Run: headless pygame with SDL's dummy video driver; simulated clock (each Clock.tick advances the game by its frame time, no real sleeping); random seed 0; keys injected as events and as key.get_pressed() state; no mouse input.
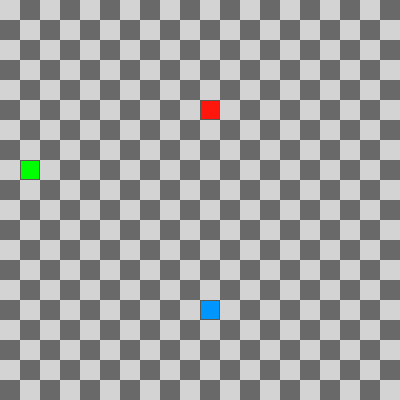
Frame 1 of 4 · flips 1–60 · no input
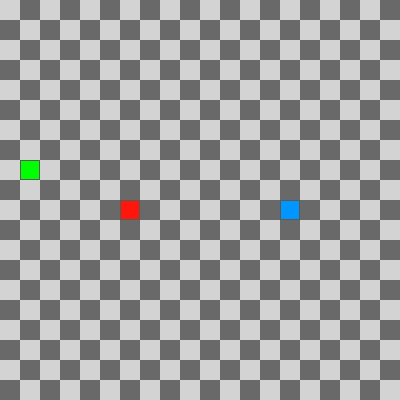
Frame 2 of 4 · flips 61–180 · tapped SPACE, RETURN · held RIGHT (→), D
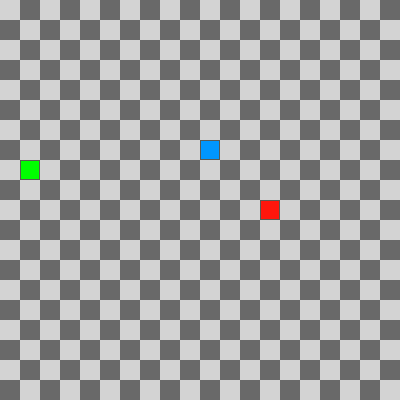
Frame 3 of 4 · flips 181–300 · held DOWN (↓), S
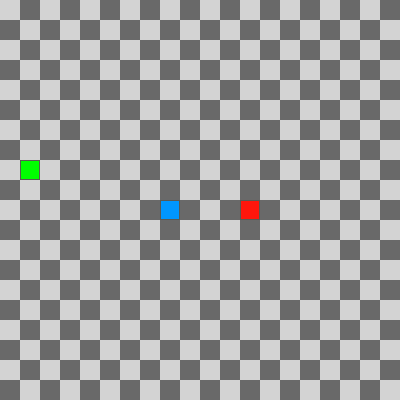
Frame 4 of 4 · flips 301–420 · held LEFT (←), A, UP (↑), W

The pygame program that drew these frames:

import pygame
import random
import sys

# Parent class to make and control snakes
class Snake():
    def __init__(self, rgb_color):
        # Set start length
        self.length = 1
        # Set start position in the middle of the map
        # Creates list for all parts of the snake, first item is the head
        # idx 0 = x coord, idx 1 = y coord
        self.positions = [((SCREEN_WIDTH / 2), (SCREEN_HEIGHT / 2))]
        # Set a random start position
        self.direction = random.choice([UP, DOWN, LEFT, RIGHT])
        # Set color of snake
        self.color = rgb_color

    def get_head_pos(self):
        # Get position of the head of the snake, item at idx 0 from list positions property 
        return self.positions[0]

    def turn(self, point):
        # point = direction 
        # depending on which direction the snake is going, limit it's turning ability
        # Should not be able to reverse into itself
        if self.length > 1 and (point[0] * -1, point[1] * -1) == self.direction:
            return
        else:
            self.direction = point
    
    def move(self):
        # Set get current position
        cur_pos = self.get_head_pos()
        # Set current direction
        x, y = self.direction
        # Using grid size and screen width calc new pos of the head
        # Add one block, size of one grid square, to x, y coords
        new_pos = (((cur_pos[0] + (x*GRID_SIZE))), (cur_pos[1] + (y*GRID_SIZE)))

        return new_pos

    # Check for collisions between head and body segments
    def body_collision(self, new_position):
        # if new positions of snake head hits body reset game
        # positions[2:] - any body part from of an idx of 2 or greater
        # 0 - head so, idx of 2 or more is needed to make collision with body possible
        if len(self.positions) > 2 and new_position in self.positions[2:]:
            self.reset()
        else:
            # Indicate no collision detected
            return True

    # Check for collisions between head and borders
    def border_collision(self, new_position):
        if new_position[0] < 0 or new_position[1] < 0 or new_position[0] > SCREEN_WIDTH or new_position[1] > SCREEN_HEIGHT:
            self.reset()
        else:
            # Indicate no collision detected
            return True

    # If no collisions were detected, update snake positions
    def collision_mangager(self, new_position):
        if self.body_collision(new_position) and self.border_collision(new_position):
            # Add new position of head into positions list
            self.positions.insert(0, new_position)
            # Remove last element, the last bit of the tail - it's moving forward
            if len(self.positions) > self.length:
                self.positions.pop()

    # Reset to init vars
    def reset(self):
        self.length = 1
        self.positions = [((SCREEN_WIDTH / 2), (SCREEN_HEIGHT / 2))]
        self.direction = random.choice([UP, DOWN, LEFT, RIGHT])

    def draw(self, surface):
        # Draw a block for each x, y position of the snake
        for block in self.positions:
            sq = pygame.Rect((block[0], block[1]), (GRID_SIZE, GRID_SIZE))
            pygame.draw.rect(surface, self.color, sq) # Body parts
            pygame.draw.rect(surface, (89, 89, 83), sq, 1)

    def quit(self):
        pygame.quit()
        sys.exit() # stop running program

# Child class to control player 1's snake
class Player1(Snake):
    def handle_keys(self):
        # If player hits quit - x at top right corner
        for event in pygame.event.get():
            if event.type == pygame.QUIT:
                self.quit()
            # Check for key down event, move snake accordingly
            elif event.type == pygame.KEYDOWN:
                if event.key == pygame.K_UP:
                    self.turn(UP)
                elif event.key == pygame.K_DOWN:
                    self.turn(DOWN)
                elif event.key == pygame.K_LEFT:
                    self.turn(LEFT)
                elif event.key == pygame.K_RIGHT:
                    self.turn(RIGHT)

# Child class to control player 2's snake
class Player2(Snake):
    pass
    # def handle_keys(self):
    #     for event in pygame.event.get():
    #         if event.type == pygame.KEYDOWN:
    #             if event.key == pygame.K_UP:
    #                 self.turn(UP)
    #                 pygame.event.post(event)
    #         # Check for all your other relevant keys...

    #             elif event.key == pygame.K_w: # Or any key you need elsewhere
    #                 self.turn(DOWN)
    #                 pygame.event.post(event) # Put it back on the queue

    # def handle_keys(self):
    #     # If player hits quit - x at top right corner
    #     for event in pygame.event.get():
    #         if event.type == pygame.QUIT:
    #             self.quit()
    #         # Check for key down event, move snake accordingly
    #         elif event.type == pygame.KEYDOWN:
    #             if event.key == pygame.K_w:
    #                 self.turn(UP)
    #             elif event.key == pygame.K_s:
    #                 self.turn(DOWN)
    #             elif event.key == pygame.K_a:
    #                 self.turn(LEFT)
    #             elif event.key == pygame.K_d:
    #                 self.turn(RIGHT)

class Food():
    def __init__(self):
        self.posiion = (0, 0) # x, y position
        self.color = (0, 255, 0)
        self.randomize_pos()

    def randomize_pos(self):
        self.position = (random.randint(0, GRID_WIDTH-1) * GRID_SIZE, random.randint(0, GRID_HEIGHT-1) * GRID_SIZE)

    def draw(self, surface):
        block = pygame.Rect((self.position[0], self.position[1]), (GRID_SIZE, GRID_SIZE))
        pygame.draw.rect(surface, self.color, block)
        pygame.draw.rect(surface, (89, 89, 83), block, 1)

# Function(s)
def draw_grid(surface):
    # Loop through grid, rows - x, collumns - y
    for y in range(0, int(GRID_HEIGHT)):
        for x in range(0, int(GRID_WIDTH)):
            # Draw black or white squares depending on the position of square on the grid
            if (x + y) % 2 == 0:
                odd_sq = pygame.Rect(x*GRID_SIZE, y*GRID_SIZE, GRID_SIZE, GRID_SIZE)
                pygame.draw.rect(surface, (211, 211, 211), odd_sq)
            else:
                even_sq = pygame.Rect(x*GRID_SIZE, y*GRID_SIZE, GRID_SIZE, GRID_SIZE)
                pygame.draw.rect(surface, (105, 105, 105), even_sq)

def handle_key(snake1, snake2):
    for event in pygame.event.get():
        for event in pygame.event.get():
            if event.type == pygame.QUIT:
                pygame.quit()
                sys.exit() # stop running program
            elif event.type == pygame.KEYDOWN:
                if event.key == pygame.K_UP:
                    snake1.turn(UP)
        # Check for all your other relevant keys...

                elif event.key == pygame.K_w: # Or any key you need elsewhere
                    snake2.turn(UP)

# Global Variable(s)
# Screen specs
SCREEN_WIDTH = 400
SCREEN_HEIGHT = 400

# Grid specs
GRID_SIZE = 20
GRID_WIDTH = SCREEN_HEIGHT / GRID_SIZE
GRID_HEIGHT = SCREEN_WIDTH / GRID_SIZE

# Movement controls - (x, y)
UP = (0, -1)
DOWN = (0, 1)
LEFT = (-1, 0)
RIGHT = (1, 0)


def main():

    # Initialize any imported modules
    pygame.init()

    # Keep track of actions at current time
    clock = pygame.time.Clock()
    screen = pygame.display.set_mode((SCREEN_WIDTH, SCREEN_HEIGHT), 0, 32)

    # Draw surface (screen/visuals)
    surface = pygame.Surface(screen.get_size())
    surface = surface.convert()
    draw_grid(surface)

    # Initialize snakes for each player
    player_1 = Player1((0, 150, 255)) # Blue snake
    player_2 = Player2((255, 22, 12)) # Red snake
    food = Food() # Green food

    # Execute actions to change game characteristics
    while (True):
        clock.tick(10) # tick at 10 fps
        # player_1.handle_keys() # handle key inputs
        # player_2.handle_keys() # handle key inputs
        handle_key(player_1, player_2)
        draw_grid(surface)

        # Check for collisions after moving, updates positions if none detected
        player_1.collision_mangager(player_1.move())
        player_2.collision_mangager(player_2.move())

        # Update game if snake ate food, head pos = food pos
        if player_1.get_head_pos() == food.position:
            player_1.length += 1
            food.randomize_pos()

        if player_2.get_head_pos() == food.position:
            player_2.length += 1
            food.randomize_pos()

        player_1.draw(surface)
        player_2.draw(surface)
        food.draw(surface)

        # Draw surface onto screen
        screen.blit(surface, (0, 0))

        # Update to display changes
        pygame.display.update()

main()
